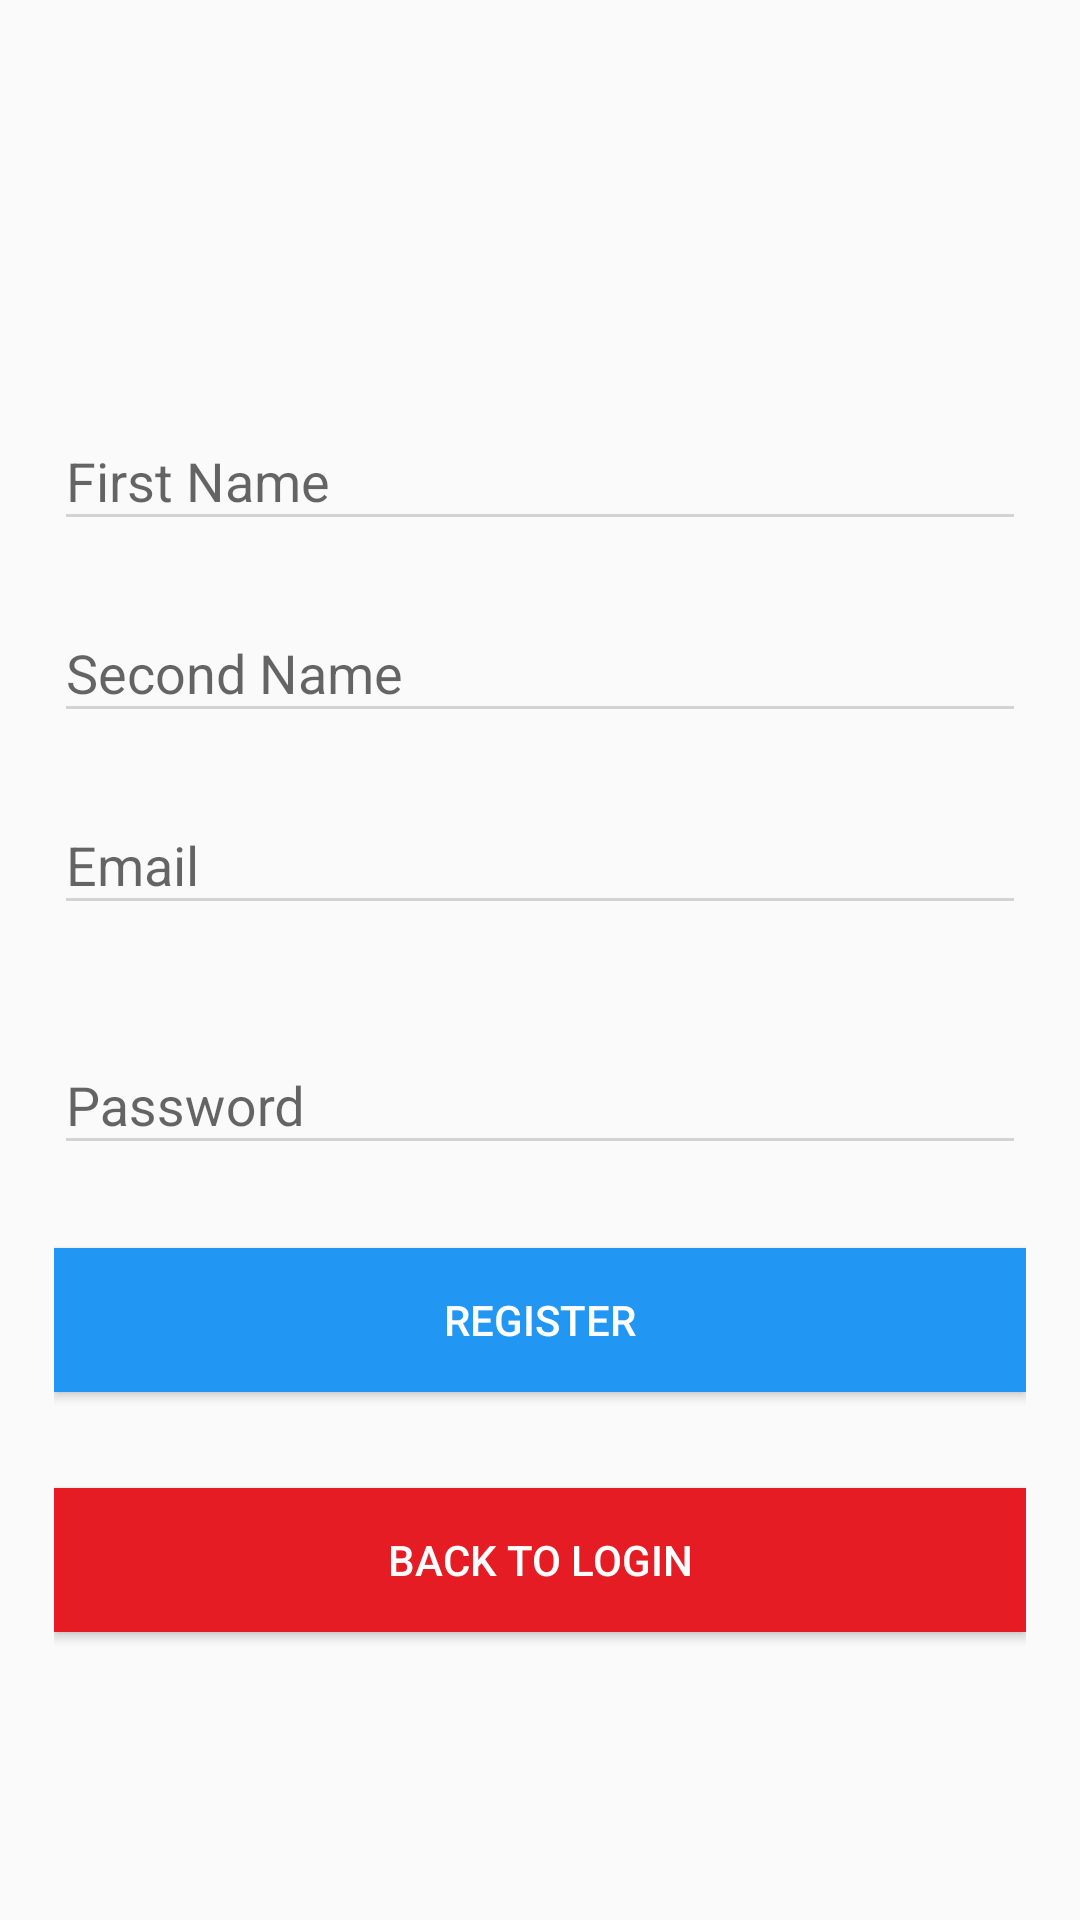

Layout XML and referenced resources for this Android screen:
<!-- AndroidManifest.xml: application theme AppTheme -->
<!-- res/layout/layout_sign_up.xml -->
<?xml version="1.0" encoding="utf-8"?>
<LinearLayout xmlns:android="http://schemas.android.com/apk/res/android"
    android:layout_width="match_parent"
    android:layout_height="match_parent"
    android:orientation="horizontal"
    android:weightSum="10">

    <View
        android:layout_width="0dp"
        android:layout_height="match_parent"
        android:layout_weight="0.5" />

    <LinearLayout
        android:layout_width="0dp"
        android:layout_height="match_parent"
        android:layout_weight="9"
        android:orientation="vertical"
        android:weightSum="10">

        <View
            android:layout_width="match_parent"
            android:layout_height="0dp"
            android:layout_weight="2" />

        <android.support.design.widget.TextInputLayout
            android:id="@+id/ti_firstName"
            android:layout_width="match_parent"
            android:layout_height="0dp"
            android:layout_weight="1">

            <EditText
                android:layout_width="match_parent"
                android:layout_height="wrap_content"
                android:hint="First Name"

                android:textColor="@color/white"
                android:textColorHint="@color/white" />
        </android.support.design.widget.TextInputLayout>

        <android.support.design.widget.TextInputLayout
            android:id="@+id/ti_secName"
            android:layout_width="match_parent"
            android:layout_height="0dp"
            android:layout_weight="1">

            <EditText
                android:layout_width="match_parent"
                android:layout_height="wrap_content"
                android:hint="Second Name"
                android:textColor="@color/white"
                android:textColorHint="@color/white" />
        </android.support.design.widget.TextInputLayout>

        <android.support.design.widget.TextInputLayout
            android:id="@+id/ti_email"
            android:layout_width="match_parent"
            android:layout_height="0dp"
            android:layout_weight="1">

            <EditText
                android:layout_width="match_parent"
                android:layout_height="wrap_content"
                android:hint="Email"
                android:inputType="textEmailAddress"
                android:textColor="@color/white"
                android:textColorHint="@color/white" />
        </android.support.design.widget.TextInputLayout>

        <View
            android:layout_width="match_parent"
            android:layout_height="0dp"
            android:layout_weight="0.25" />

        <android.support.design.widget.TextInputLayout
            android:id="@+id/ti_password"
            android:layout_width="match_parent"
            android:layout_height="0dp"
            android:layout_weight="1">

            <EditText
                android:layout_width="match_parent"
                android:layout_height="wrap_content"
                android:hint="Password"
                android:inputType="textPassword"
                android:textColor="@color/white"
                android:textColorHint="@color/white" />
        </android.support.design.widget.TextInputLayout>

        <View
            android:layout_width="match_parent"
            android:layout_height="0dp"
            android:layout_weight="0.25" />


        <Button
            android:id="@+id/btn_signUp"
            style="@android:style/Widget.Material.Button"
            android:layout_width="match_parent"
            android:layout_height="0dp"
            android:layout_weight="0.75"
            android:background="@color/PrimaryColor"
            android:elevation="5dp"
            android:text="Register"
            android:textColor="@android:color/white" />

        <View
            android:layout_width="match_parent"
            android:layout_height="0dp"
            android:layout_weight="0.25" />

        <View
            android:layout_width="match_parent"
            android:layout_height="0dp"
            android:layout_weight="0.25" />

        <Button
            android:id="@+id/btn_back_to_signin"
            style="@android:style/Widget.Material.Button"
            android:layout_width="match_parent"
            android:layout_height="0dp"
            android:layout_weight="0.75"
            android:background="@color/PrimaryRed"
            android:elevation="5dp"
            android:text="Back to Login"
            android:textColor="@android:color/white" />
    </LinearLayout>

    <View
        android:layout_width="0dp"
        android:layout_height="match_parent"
        android:layout_weight="0.5" />
</LinearLayout>
<!-- resources referenced by this layout -->
<resources>
  <color name="PrimaryColor">#2196F3</color>
  <color name="PrimaryRed">#e51c23</color>
  <color name="white">#FFFFFF</color>
  <style name="AppTheme" parent="Theme.AppCompat.Light.NoActionBar">
          <item name="colorAccent">#FFFFFF</item>
          <item name="colorControlNormal">#D3D3D3</item>
          
      </style>
</resources>
